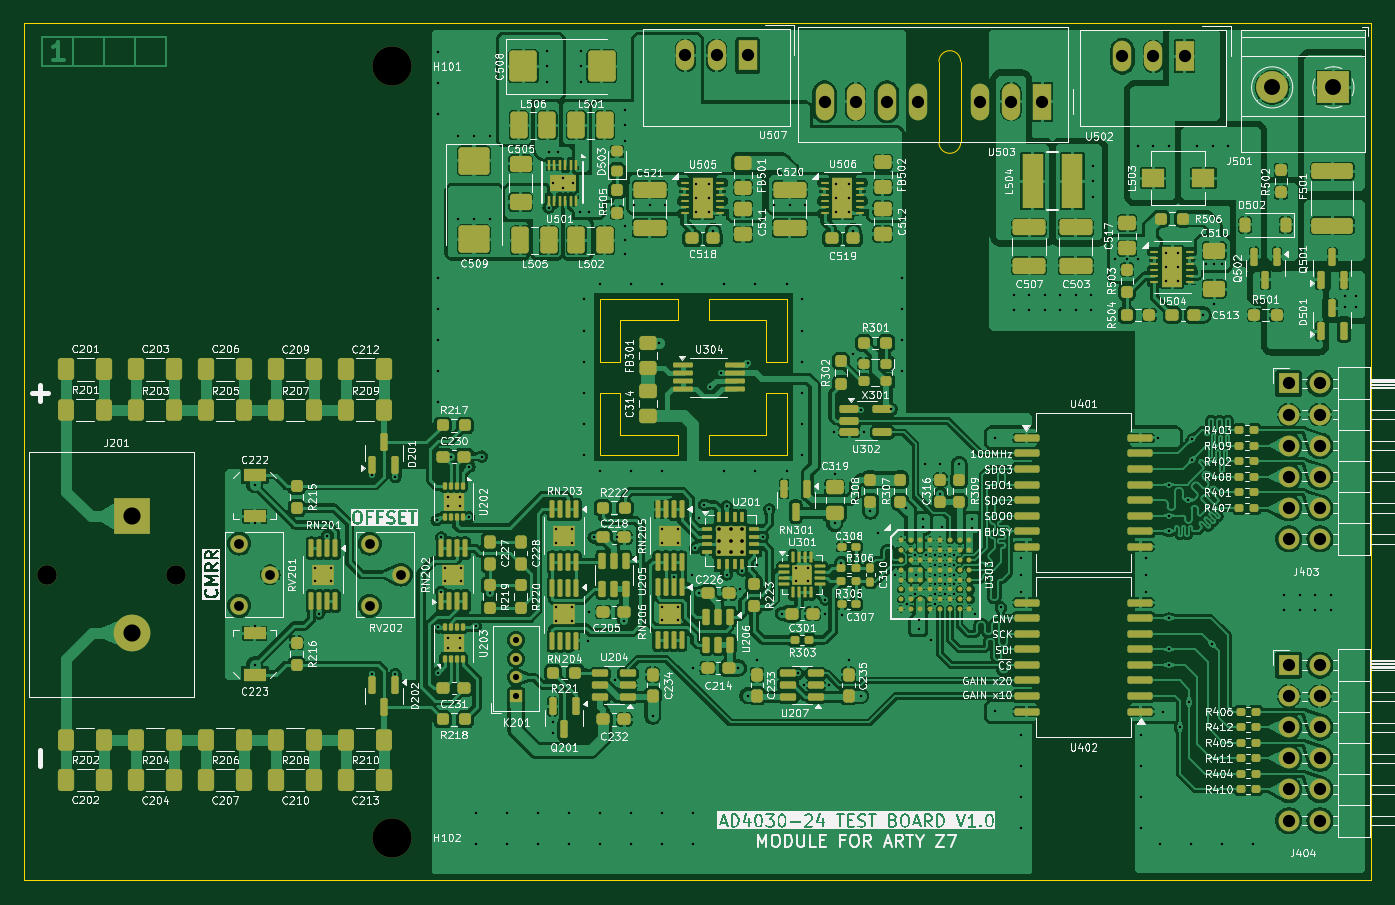
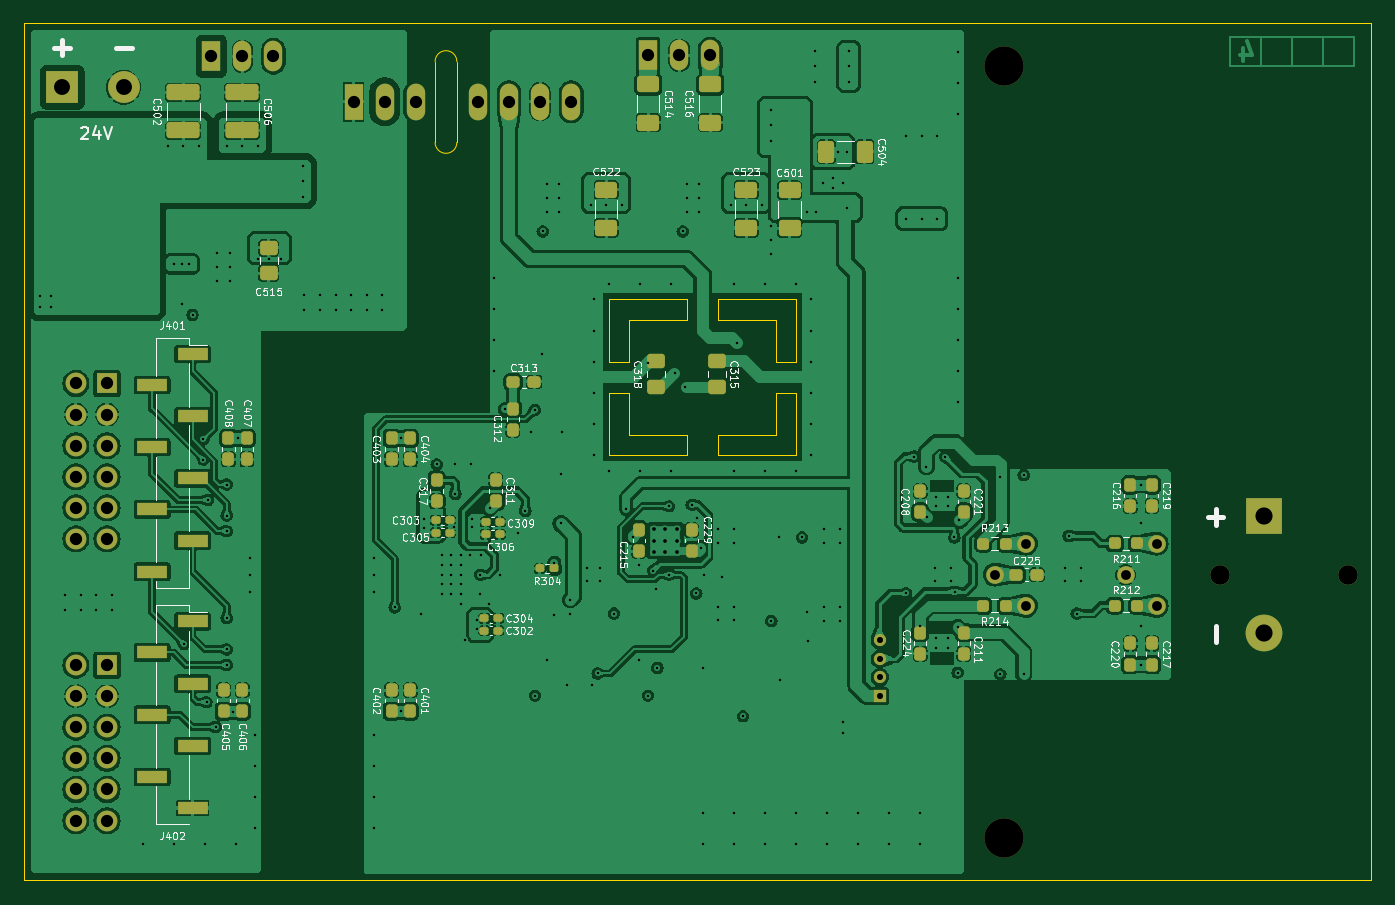
Circuit board: 13 layer files. Board 110.0 x 70.0 mm.
- bottom_copper: AD4030-Voltage-B_Cu.gbr (324922 bytes)
- bottom_mask: AD4030-Voltage-B_Mask.gbr (9502 bytes)
- paste: AD4030-Voltage-B_Paste.gbr (6651 bytes)
- bottom_silk: AD4030-Voltage-B_Silkscreen.gbr (126244 bytes)
- outline: AD4030-Voltage-Edge_Cuts.gbr (2102 bytes)
- top_copper: AD4030-Voltage-F_Cu.gbr (639168 bytes)
- top_mask: AD4030-Voltage-F_Mask.gbr (26978 bytes)
- paste: AD4030-Voltage-F_Paste.gbr (25942 bytes)
- top_silk: AD4030-Voltage-F_Silkscreen.gbr (518485 bytes)
- inner_copper: AD4030-Voltage-In1_Cu.gbr (182430 bytes)
- inner_copper: AD4030-Voltage-In2_Cu.gbr (202008 bytes)
- drill: AD4030-Voltage-NPTH.drl (454 bytes)
- drill: AD4030-Voltage-PTH.drl (5827 bytes)

=== bottom_copper: AD4030-Voltage-B_Cu.gbr (324922 bytes, source omitted) ===
=== bottom_mask: AD4030-Voltage-B_Mask.gbr (9502 bytes, source omitted) ===
=== paste: AD4030-Voltage-B_Paste.gbr (6651 bytes, source omitted) ===
=== bottom_silk: AD4030-Voltage-B_Silkscreen.gbr (126244 bytes, source omitted) ===
=== outline: AD4030-Voltage-Edge_Cuts.gbr ===
G04 #@! TF.GenerationSoftware,KiCad,Pcbnew,8.0.4*
G04 #@! TF.CreationDate,2024-09-02T23:30:59+02:00*
G04 #@! TF.ProjectId,AD4030-Voltage,41443430-3330-42d5-966f-6c746167652e,rev?*
G04 #@! TF.SameCoordinates,Original*
G04 #@! TF.FileFunction,Profile,NP*
%FSLAX46Y46*%
G04 Gerber Fmt 4.6, Leading zero omitted, Abs format (unit mm)*
G04 Created by KiCad (PCBNEW 8.0.4) date 2024-09-02 23:30:59*
%MOMM*%
%LPD*%
G01*
G04 APERTURE LIST*
G04 #@! TA.AperFunction,Profile*
%ADD10C,0.050000*%
G04 #@! TD*
G04 APERTURE END LIST*
D10*
X133350000Y-82550000D02*
X133350000Y-84201000D01*
X127000000Y-95250000D02*
X133350000Y-95250000D01*
X135890000Y-93599000D02*
X140589000Y-93599000D01*
X135890000Y-84201000D02*
X140589000Y-84201000D01*
X156464000Y-69723000D02*
G75*
G02*
X154686000Y-69723000I-889000J0D01*
G01*
X140589000Y-93599000D02*
X140589000Y-90170000D01*
X80000000Y-60000000D02*
X190000000Y-60000000D01*
X190000000Y-130000000D01*
X80000000Y-130000000D01*
X80000000Y-60000000D01*
X128651000Y-84201000D02*
X128651000Y-87630000D01*
X133350000Y-95250000D02*
X133350000Y-93599000D01*
X142240000Y-90170000D02*
X142240000Y-95250000D01*
X128651000Y-93599000D02*
X128651000Y-90170000D01*
X135890000Y-82550000D02*
X135890000Y-84201000D01*
X128651000Y-90170000D02*
X127000000Y-90170000D01*
X127000000Y-90170000D02*
X127000000Y-95250000D01*
X142240000Y-95250000D02*
X135890000Y-95250000D01*
X142240000Y-82550000D02*
X135890000Y-82550000D01*
X154686000Y-63119000D02*
G75*
G02*
X156464000Y-63119000I889000J0D01*
G01*
X127000000Y-87630000D02*
X127000000Y-82550000D01*
X127000000Y-82550000D02*
X133350000Y-82550000D01*
X140589000Y-87630000D02*
X142240000Y-87630000D01*
X140589000Y-84201000D02*
X140589000Y-87630000D01*
X142240000Y-87630000D02*
X142240000Y-82550000D01*
X140589000Y-90170000D02*
X142240000Y-90170000D01*
X128651000Y-87630000D02*
X127000000Y-87630000D01*
X133350000Y-84201000D02*
X128651000Y-84201000D01*
X133350000Y-93599000D02*
X128651000Y-93599000D01*
X156464000Y-69723000D02*
X156464000Y-63119000D01*
X154686000Y-63119000D02*
X154686000Y-69723000D01*
X135890000Y-95250000D02*
X135890000Y-93599000D01*
M02*

=== top_copper: AD4030-Voltage-F_Cu.gbr (639168 bytes, source omitted) ===
=== top_mask: AD4030-Voltage-F_Mask.gbr (26978 bytes, source omitted) ===
=== paste: AD4030-Voltage-F_Paste.gbr (25942 bytes, source omitted) ===
=== top_silk: AD4030-Voltage-F_Silkscreen.gbr (518485 bytes, source omitted) ===
=== inner_copper: AD4030-Voltage-In1_Cu.gbr (182430 bytes, source omitted) ===
=== inner_copper: AD4030-Voltage-In2_Cu.gbr (202008 bytes, source omitted) ===
=== drill: AD4030-Voltage-NPTH.drl ===
M48
; DRILL file {KiCad 8.0.4} date 2024-09-02T23:31:02+0200
; FORMAT={-:-/ absolute / inch / decimal}
; #@! TF.CreationDate,2024-09-02T23:31:02+02:00
; #@! TF.GenerationSoftware,Kicad,Pcbnew,8.0.4
; #@! TF.FileFunction,NonPlated,1,4,NPTH
FMAT,2
INCH
; #@! TA.AperFunction,NonPlated,NPTH,ComponentDrill
T1C0.0630
; #@! TA.AperFunction,NonPlated,NPTH,ComponentDrill
T2C0.1260
%
G90
G05
T1
X3.2233Y-4.135
X3.6367Y-4.135
T2
X4.3307Y-2.5
X4.3307Y-4.9803
M30

=== drill: AD4030-Voltage-PTH.drl (5827 bytes, source omitted) ===
